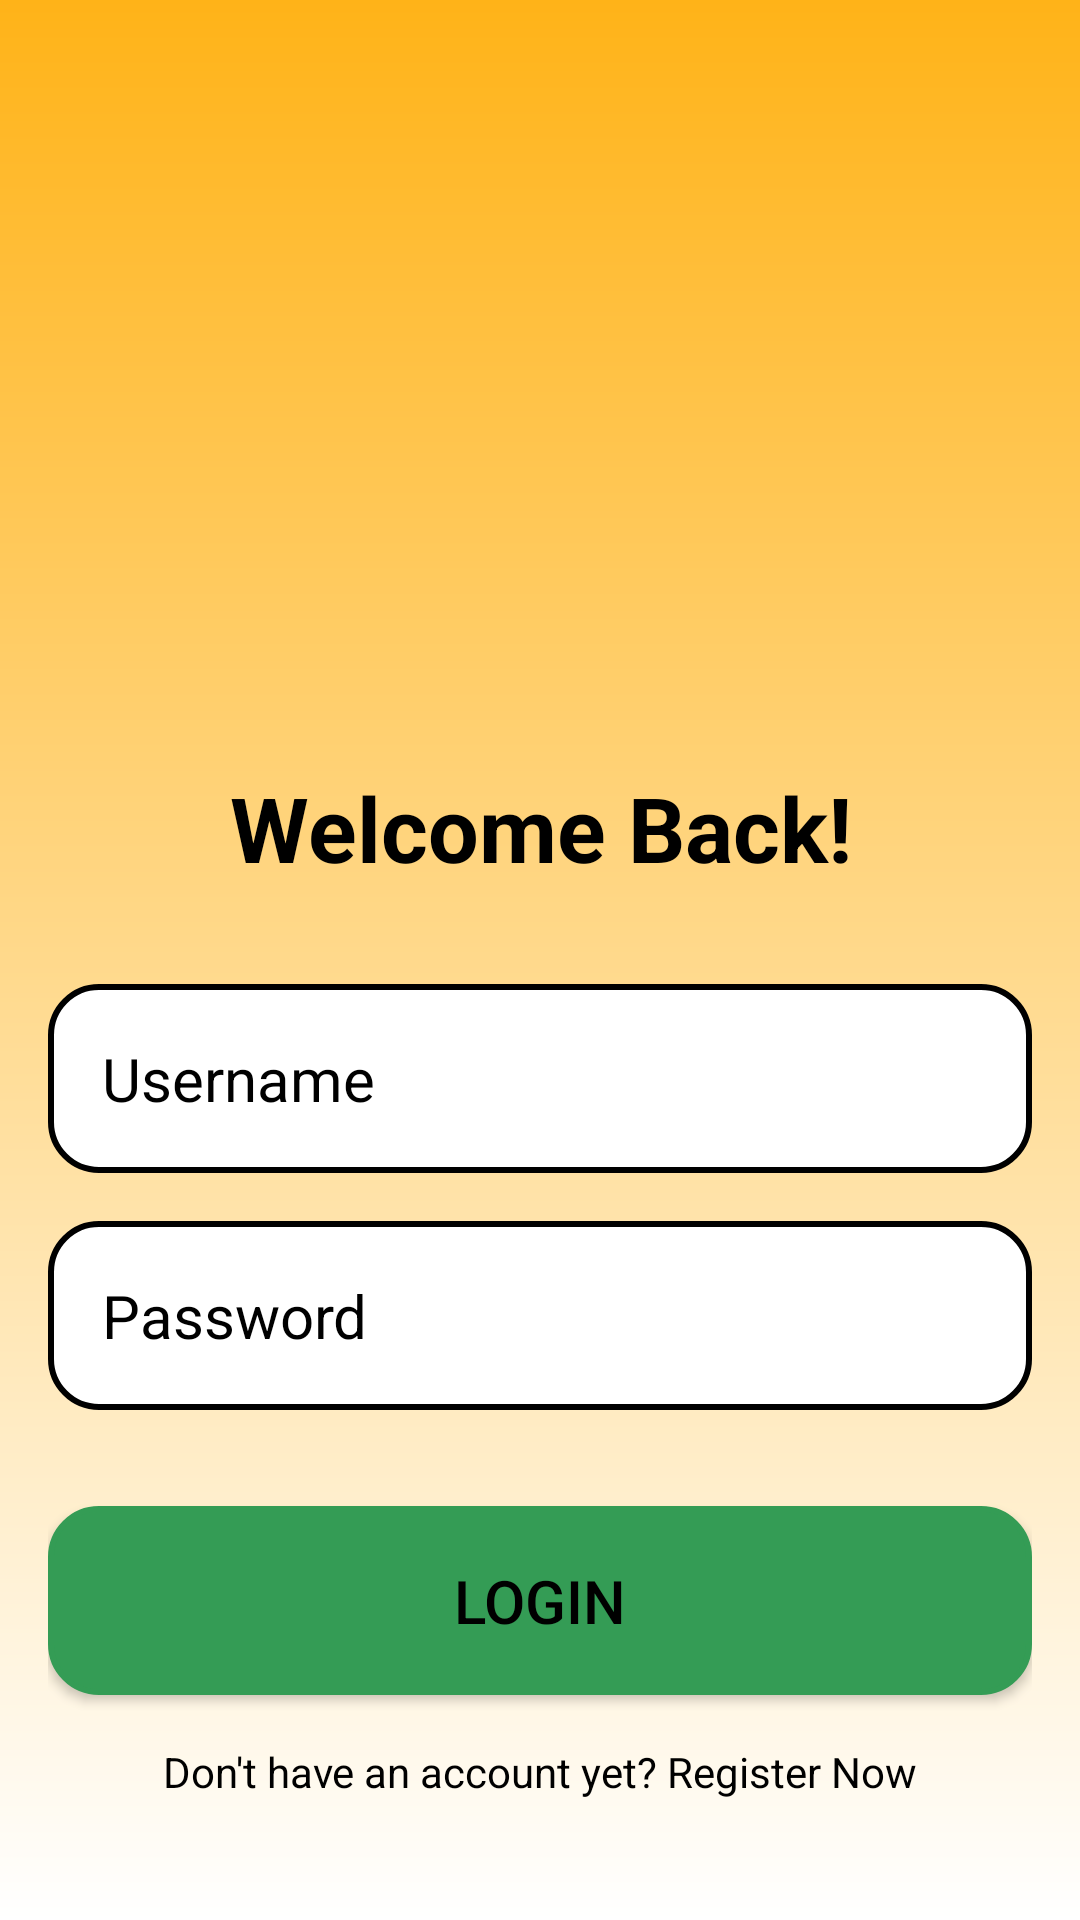

Reconstruct the res/layout file that produces this screen, plus the resources it refers to.
<!-- AndroidManifest.xml: application theme Theme.AppCompat -->
<!-- res/layout/activity_login.xml -->
<?xml version="1.0" encoding="utf-8"?>
<RelativeLayout xmlns:android="http://schemas.android.com/apk/res/android"
    android:orientation="vertical"
    android:layout_width="match_parent"
    android:layout_height="match_parent"
    android:gravity="center"
    android:padding="16dp"
    android:background="@drawable/login_background">

    <LinearLayout
        android:layout_width="match_parent"
        android:layout_height="wrap_content"
        android:gravity="center"
        android:orientation="vertical">

        <ImageView
            android:layout_width="300dp"
            android:layout_height="200dp"
            android:src="@drawable/health4"/>
        <TextView
            android:layout_width="wrap_content"
            android:layout_height="wrap_content"
            android:text="Welcome Back!"
            android:textSize="30sp"
            android:textColor="@color/black"
            android:textStyle="bold"
            android:layout_gravity="center"
            android:gravity="center"
            android:layout_marginTop="16dp"
            />
        <EditText
            android:layout_width="match_parent"
            android:layout_height="wrap_content"
            android:hint="Username"
            android:layout_marginTop="32dp"
            android:textColor="@color/black"
            android:textColorHint="@color/black"
            android:textSize="20sp"
            android:background="@drawable/rounded_corner"
            android:padding="18dp"
            android:inputType="text"
            android:id="@+id/username_input"/>

        <EditText
            android:layout_width="match_parent"
            android:layout_height="wrap_content"
            android:hint="Password"
            android:layout_marginTop="16dp"
            android:textColor="@color/black"
            android:textColorHint="@color/black"
            android:textSize="20sp"
            android:background="@drawable/rounded_corner"
            android:padding="18dp"
            android:inputType="textPassword"
            android:id="@+id/password_input"/>

        <Button
            android:layout_width="match_parent"
            android:layout_height="wrap_content"
            android:text="Login"
            android:background="@drawable/rounded_button"
            android:textColor="@color/black"
            android:padding="18dp"
            android:layout_marginTop="32sp"
            android:textSize="20sp"
            android:id="@+id/login"/>
        <TextView
            android:layout_width="match_parent"
            android:layout_height="wrap_content"
            android:text="Don't have an account yet? Register Now"
            android:layout_marginTop="16dp"
            android:textColor="@color/black"
            android:layout_gravity="center"
            android:gravity="center"
            android:id="@+id/register_now"
            />

    </LinearLayout>
</RelativeLayout>
<!-- resources referenced by this layout -->
<resources>
  <color name="black">#FF000000</color>
  <!-- drawable login_background (drawable) -->
  <?xml version="1.0" encoding="utf-8"?>
  <shape xmlns:android="http://schemas.android.com/apk/res/android">
      <gradient android:type="linear" android:angle="100" android:startColor="#FFB318" android:endColor="#FFFF"/>
  </shape>
  <!-- drawable rounded_button (drawable) -->
  <?xml version="1.0" encoding="utf-8"?>
  <shape xmlns:android="http://schemas.android.com/apk/res/android"
      android:shape="rectangle">
      <corners android:radius="16dp" />
      <solid android:color="@color/green" />
      <stroke
          android:width="2dp"
          android:color="@color/green" />
  </shape>
  <!-- drawable rounded_corner (drawable) -->
  <?xml version="1.0" encoding="utf-8"?>
  <shape xmlns:android="http://schemas.android.com/apk/res/android"
      android:shape="rectangle">
  
      <corners android:radius="16dp" />
      <stroke
          android:width="2dp"
          android:color="#FF000000" />
  
      <solid android:color="#FFFFFFFF" />
  
      <padding
          android:left="8dp"
          android:top="8dp"
          android:right="8dp"
          android:bottom="8dp" />
  </shape>
  <color name="green">#349C55</color>
</resources>
